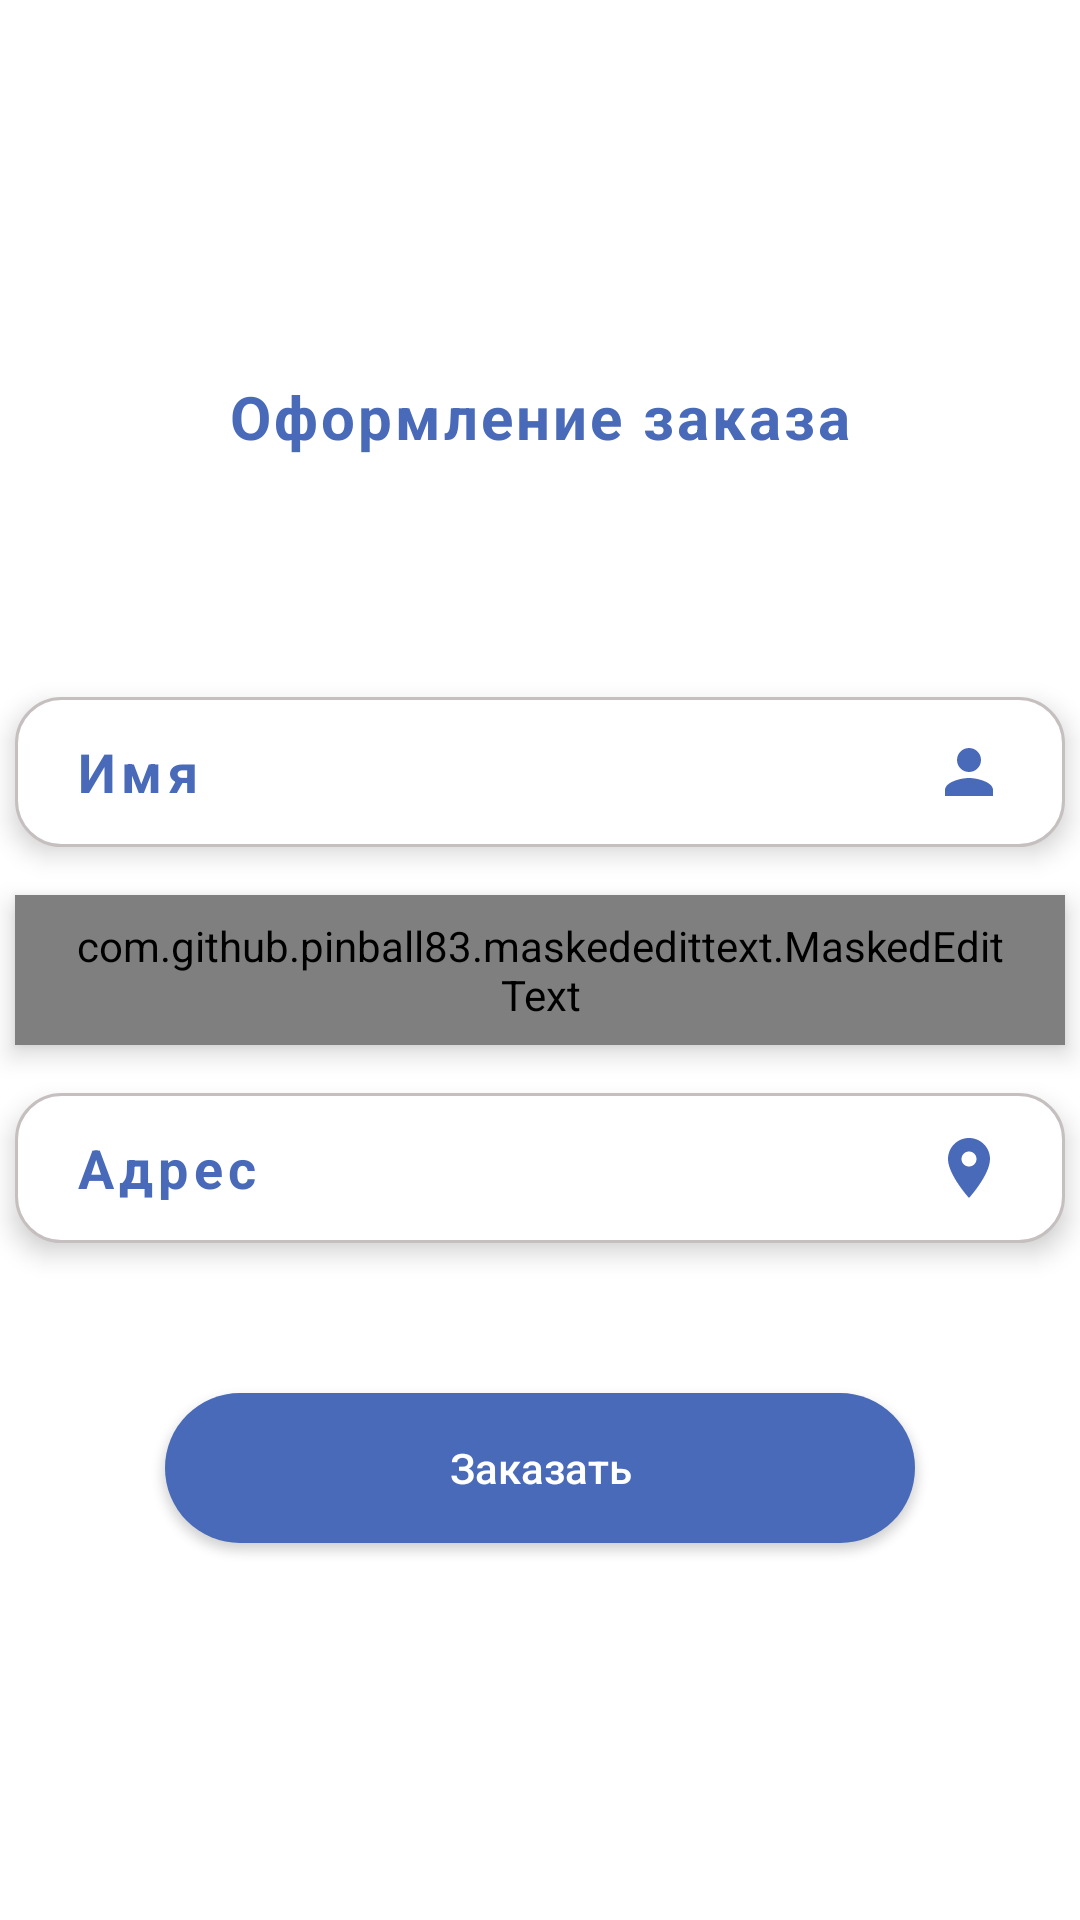

Produce the Android XML layout that renders to this screen, including the resource entries it uses.
<!-- AndroidManifest.xml: application theme Theme.Superland -->
<!-- res/layout/activity_check_out.xml -->
<?xml version="1.0" encoding="utf-8"?>
<androidx.constraintlayout.widget.ConstraintLayout xmlns:android="http://schemas.android.com/apk/res/android"
    xmlns:app="http://schemas.android.com/apk/res-auto"
    xmlns:tools="http://schemas.android.com/tools"
    android:orientation="vertical"
    android:layout_width="match_parent"
    android:layout_height="match_parent"
    tools:context=".Activity.CheckOut">

    <Button
        android:id="@+id/back_home"
        android:layout_width="40dp"
        android:layout_height="40dp"
        android:layout_marginStart="10dp"
        android:layout_marginTop="30dp"
        android:layout_marginEnd="333dp"
        android:background="@drawable/ic_back"
        app:layout_constraintEnd_toEndOf="parent"
        app:layout_constraintStart_toStartOf="parent"
        app:layout_constraintTop_toTopOf="parent"
        tools:ignore="TouchTargetSizeCheck,SpeakableTextPresentCheck" />


    <LinearLayout
        android:layout_width="match_parent"
        android:layout_height="match_parent"
        android:gravity="center"
        android:orientation="vertical"
        app:layout_constraintBottom_toBottomOf="parent"
        app:layout_constraintEnd_toEndOf="parent"
        app:layout_constraintStart_toStartOf="parent"
        app:layout_constraintTop_toTopOf="parent">

        <TextView
            android:id="@+id/textView"
            android:layout_width="wrap_content"
            android:layout_height="wrap_content"
            android:letterSpacing="0.05"
            android:paddingBottom="40dp"
            android:text="Оформление заказа"
            android:textColor="#486AB9"
            android:textSize="20sp"
            android:textStyle="bold" />

        <EditText
            android:id="@+id/user_name"
            android:layout_width="350dp"
            android:layout_height="50dp"
            android:layout_marginTop="40dp"
            android:background="@drawable/card_background"
            android:drawableEnd="@drawable/ic_name"
            android:elevation="5dp"
            android:ems="10"
            android:hint="Имя"
            android:inputType="textPersonName"
            android:letterSpacing="0.10"
            android:paddingStart="20dp"
            android:paddingEnd="20dp"
            android:textColorHint="#486AB9"
            android:textColor="#486AB9"
            android:textStyle="bold" />

        <com.github.pinball83.maskededittext.MaskedEditText
            android:id="@+id/user_number"
            android:layout_width="350dp"
            android:layout_height="50dp"
            android:layout_marginTop="16dp"
            android:background="@drawable/card_background"
            android:drawableEnd="@drawable/ic_phone"
            android:elevation="5dp"
            android:inputType="number"
            android:letterSpacing="0.10"
            android:paddingStart="20dp"
            android:paddingEnd="20dp"
            android:textColor="#486AB9"
            android:textStyle="bold"
            app:mask="+7 (***) *** ** **"
            app:notMaskedSymbol="*"
            />

        <EditText
            android:id="@+id/user_address"
            android:layout_width="350dp"
            android:layout_height="50dp"
            android:layout_marginTop="16dp"
            android:background="@drawable/card_background"
            android:elevation="5dp"
            android:drawableEnd="@drawable/ic_location"
            android:ems="10"
            android:hint="Адрес"
            android:inputType="textPostalAddress"
            android:letterSpacing="0.10"
            android:paddingStart="20dp"
            android:paddingEnd="20dp"
            android:textColorHint="#486AB9"
            android:textColor="#486AB9"
            android:textStyle="bold" />

        <Button
            android:id="@+id/order"
            android:layout_width="250dp"
            android:layout_height="50dp"
            android:layout_marginTop="50dp"
            android:background="@drawable/bg_button"
            android:elevation="20dp"
            android:text="Заказать"
            android:textAllCaps="false"
            android:textColor="@color/white"
            app:cornerRadius="20dp"
            tools:cornerRadius="20dp" />
    </LinearLayout>

</androidx.constraintlayout.widget.ConstraintLayout>
<!-- resources referenced by this layout -->
<resources>
  <color name="white">#FFFFFFFF</color>
  <!-- drawable bg_button (drawable) -->
  <?xml version="1.0" encoding="utf-8"?>
  <selector xmlns:android="http://schemas.android.com/apk/res/android">
  
      <item>
          <shape android:shape="rectangle"  >
              <corners android:radius="25dp"/>
              <solid android:color="@color/my_color"/>
              <size android:width="150dp" android:height="150dp"/>
          </shape>
      </item>
  
  
  </selector>
  <!-- drawable card_background (drawable) -->
  <?xml version="1.0" encoding="utf-8"?>
  <selector xmlns:android="http://schemas.android.com/apk/res/android">
  
      <item>
          <shape android:shape="rectangle"  >
              <corners android:radius="15dp"/>
              <stroke android:color="#C6BFBF" android:width="1dp" />
              <solid android:color="@color/white"/>
              <size android:width="150dp" android:height="150dp"/>
          </shape>
      </item>
  
  </selector>
  <!-- drawable ic_location (drawable) -->
  <vector android:height="24dp" android:tint="#486AB9"
      android:viewportHeight="24" android:viewportWidth="24"
      android:width="24dp" xmlns:android="http://schemas.android.com/apk/res/android">
      <path android:fillColor="@android:color/white" android:pathData="M12,2C8.13,2 5,5.13 5,9c0,5.25 7,13 7,13s7,-7.75 7,-13c0,-3.87 -3.13,-7 -7,-7zM12,11.5c-1.38,0 -2.5,-1.12 -2.5,-2.5s1.12,-2.5 2.5,-2.5 2.5,1.12 2.5,2.5 -1.12,2.5 -2.5,2.5z"/>
  </vector>
  <!-- drawable ic_name (drawable) -->
  <vector android:height="24dp" android:tint="#486AB9"
      android:viewportHeight="24" android:viewportWidth="24"
      android:width="24dp" xmlns:android="http://schemas.android.com/apk/res/android">
      <path android:fillColor="@android:color/white" android:pathData="M12,12c2.21,0 4,-1.79 4,-4s-1.79,-4 -4,-4 -4,1.79 -4,4 1.79,4 4,4zM12,14c-2.67,0 -8,1.34 -8,4v2h16v-2c0,-2.66 -5.33,-4 -8,-4z"/>
  </vector>
  <!-- drawable ic_phone (drawable) -->
  <vector android:height="24dp" android:tint="#486AB9"
      android:viewportHeight="24" android:viewportWidth="24"
      android:width="24dp" xmlns:android="http://schemas.android.com/apk/res/android">
      <path android:fillColor="@android:color/white" android:pathData="M6.62,10.79c1.44,2.83 3.76,5.14 6.59,6.59l2.2,-2.2c0.27,-0.27 0.67,-0.36 1.02,-0.24 1.12,0.37 2.33,0.57 3.57,0.57 0.55,0 1,0.45 1,1V20c0,0.55 -0.45,1 -1,1 -9.39,0 -17,-7.61 -17,-17 0,-0.55 0.45,-1 1,-1h3.5c0.55,0 1,0.45 1,1 0,1.25 0.2,2.45 0.57,3.57 0.11,0.35 0.03,0.74 -0.25,1.02l-2.2,2.2z"/>
  </vector>
  <style name="Theme.Superland" parent="Theme.MaterialComponents.DayNight.NoActionBar">
  
          
          <item name="colorPrimary">@color/my_color</item>
          <item name="colorPrimaryVariant">@color/my_color</item>
          <item name="colorOnPrimary">@color/white</item>
          
          <item name="colorSecondary">@color/my_color</item>
          <item name="colorSecondaryVariant">@color/my_color</item>
          <item name="colorOnSecondary">@color/my_color</item>
      </style>
  <color name="my_color">#486AB9</color>
</resources>
